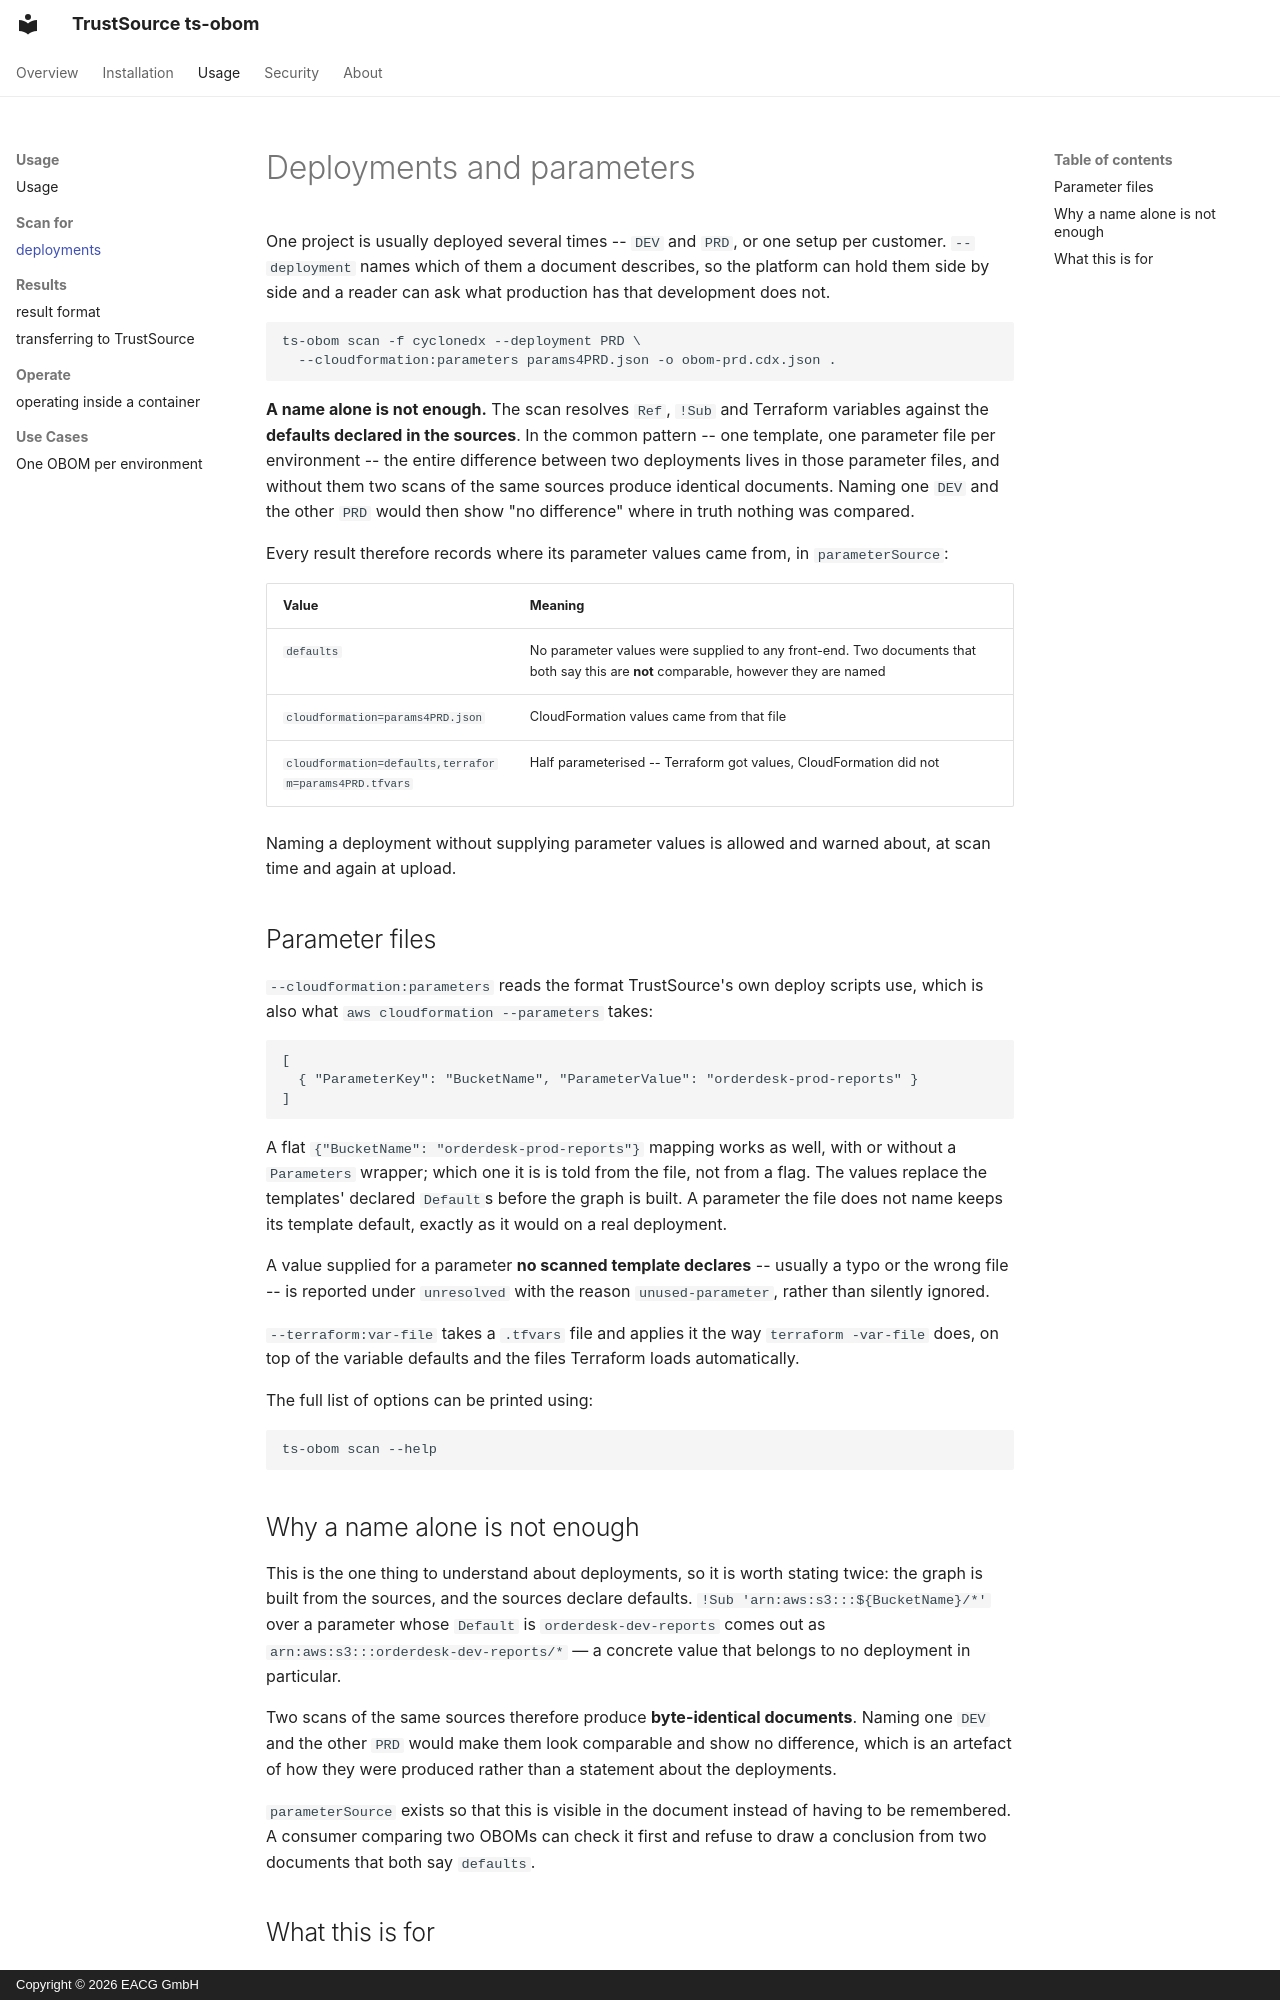

repository: TrustSource/ts-obom · page: deployments/index.html · generator: mkdocs · copyright: Copyright © 2026 EACG GmbH

# Deployments and parameters

One project is usually deployed several times -- `DEV` and `PRD`, or one setup per customer. `--deployment` names which of them a document describes, so the platform can hold them side by side and a reader can ask what production has that development does not.

```shell
ts-obom scan -f cyclonedx --deployment PRD \
  --cloudformation:parameters params4PRD.json -o obom-prd.cdx.json .
```

**A name alone is not enough.** The scan resolves `Ref`, `!Sub` and Terraform variables against the **defaults declared in the sources**. In the common pattern -- one template, one parameter file per environment -- the entire difference between two deployments lives in those parameter files, and without them two scans of the same sources produce identical documents. Naming one `DEV` and the other `PRD` would then show "no difference" where in truth nothing was compared.

Every result therefore records where its parameter values came from, in `parameterSource`:

| Value | Meaning |
|-------|---------|
| `defaults` | No parameter values were supplied to any front-end. Two documents that both say this are **not** comparable, however they are named |
| `cloudformation=params4PRD.json` | CloudFormation values came from that file |
| `cloudformation=defaults,terraform=params4PRD.tfvars` | Half parameterised -- Terraform got values, CloudFormation did not |

Naming a deployment without supplying parameter values is allowed and warned about, at scan time and again at upload.

## Parameter files

`--cloudformation:parameters` reads the format TrustSource's own deploy scripts use, which is also what `aws cloudformation --parameters` takes:

```json
[
  { "ParameterKey": "BucketName", "ParameterValue": "orderdesk-prod-reports" }
]
```

A flat `{"BucketName": "orderdesk-prod-reports"}` mapping works as well, with or without a `Parameters` wrapper; which one it is is told from the file, not from a flag. The values replace the templates' declared `Default`s before the graph is built. A parameter the file does not name keeps its template default, exactly as it would on a real deployment.

A value supplied for a parameter **no scanned template declares** -- usually a typo or the wrong file -- is reported under `unresolved` with the reason `unused-parameter`, rather than silently ignored.

`--terraform:var-file` takes a `.tfvars` file and applies it the way `terraform -var-file` does, on top of the variable defaults and the files Terraform loads automatically.

The full list of options can be printed using:

```shell
ts-obom scan --help
```

## Why a name alone is not enough

This is the one thing to understand about deployments, so it is worth stating twice: the graph is built from the sources, and the sources declare defaults. `!Sub 'arn:aws:s3:::${BucketName}/*'` over a parameter whose `Default` is `orderdesk-dev-reports` comes out as `arn:aws:s3:::orderdesk-dev-reports/*` — a concrete value that belongs to no deployment in particular.

Two scans of the same sources therefore produce **byte-identical documents**. Naming one `DEV` and the other `PRD` would make them look comparable and show no difference, which is an artefact of how they were produced rather than a statement about the deployments.

`parameterSource` exists so that this is visible in the document instead of having to be remembered. A consumer comparing two OBOMs can check it first and refuse to draw a conclusion from two documents that both say `defaults`.
